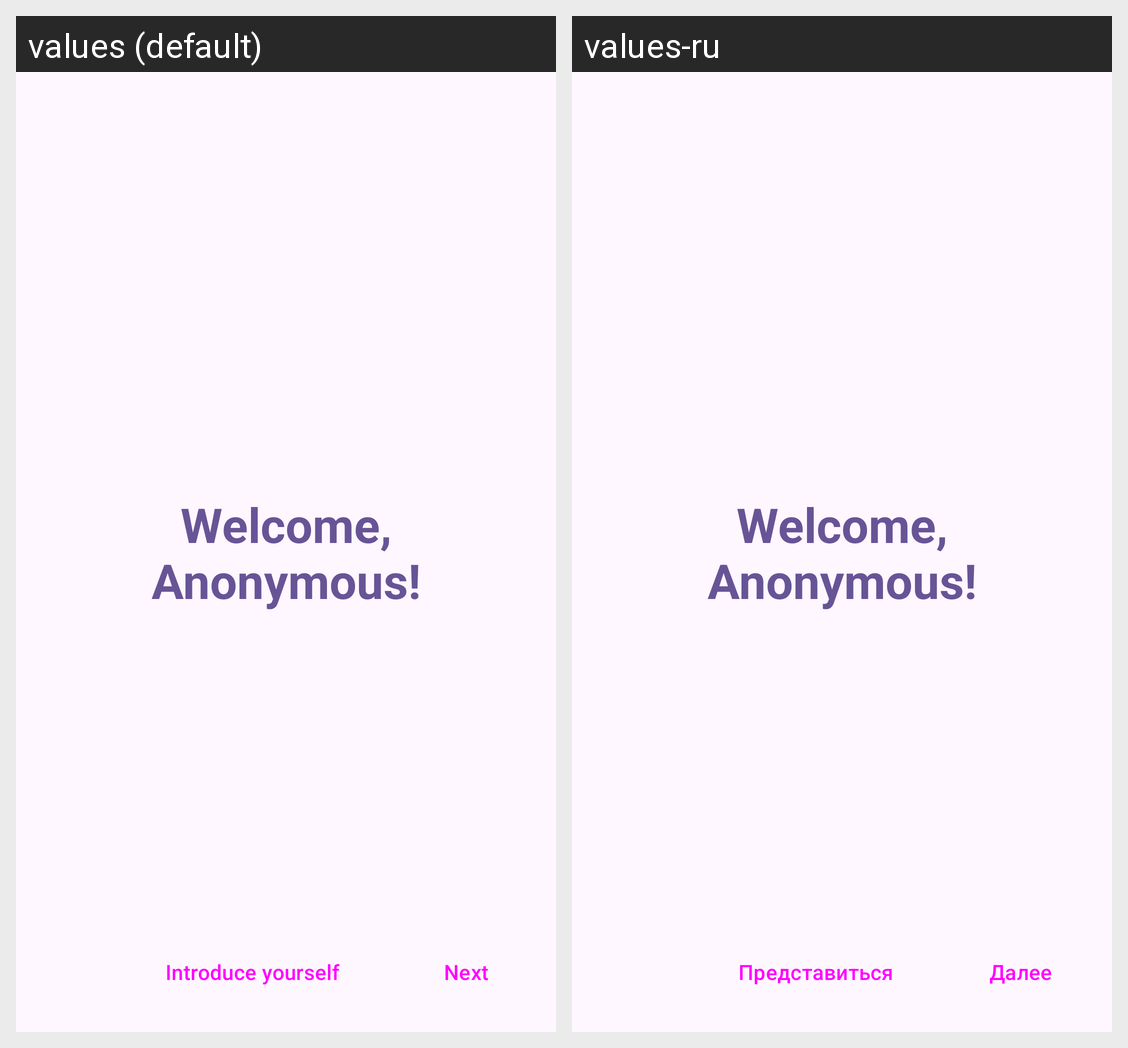

This grid shows one Android layout under two languages. Give, for every string resource on the screen, its name, the default text and each shown locale's text.
Android screen res/layout/activity_start.xml rendered under 2 locales, left to right: values (default), values-ru. Device: Nexus 5 (rendered at 1080×1920; each locale shown at half size, 540×960, under a caption strip naming it); theme Base.Theme.MobileKotlin.
Strings drawn on this screen, with the default value and each locale's value (text and hints the layout hard-codes, and strings that could not be matched under every locale, appear in the picture but are not listed):

btn_next
  values: Next
  values-ru: Далее

btn_introduce_yourself
  values: Introduce yourself
  values-ru: Представиться
